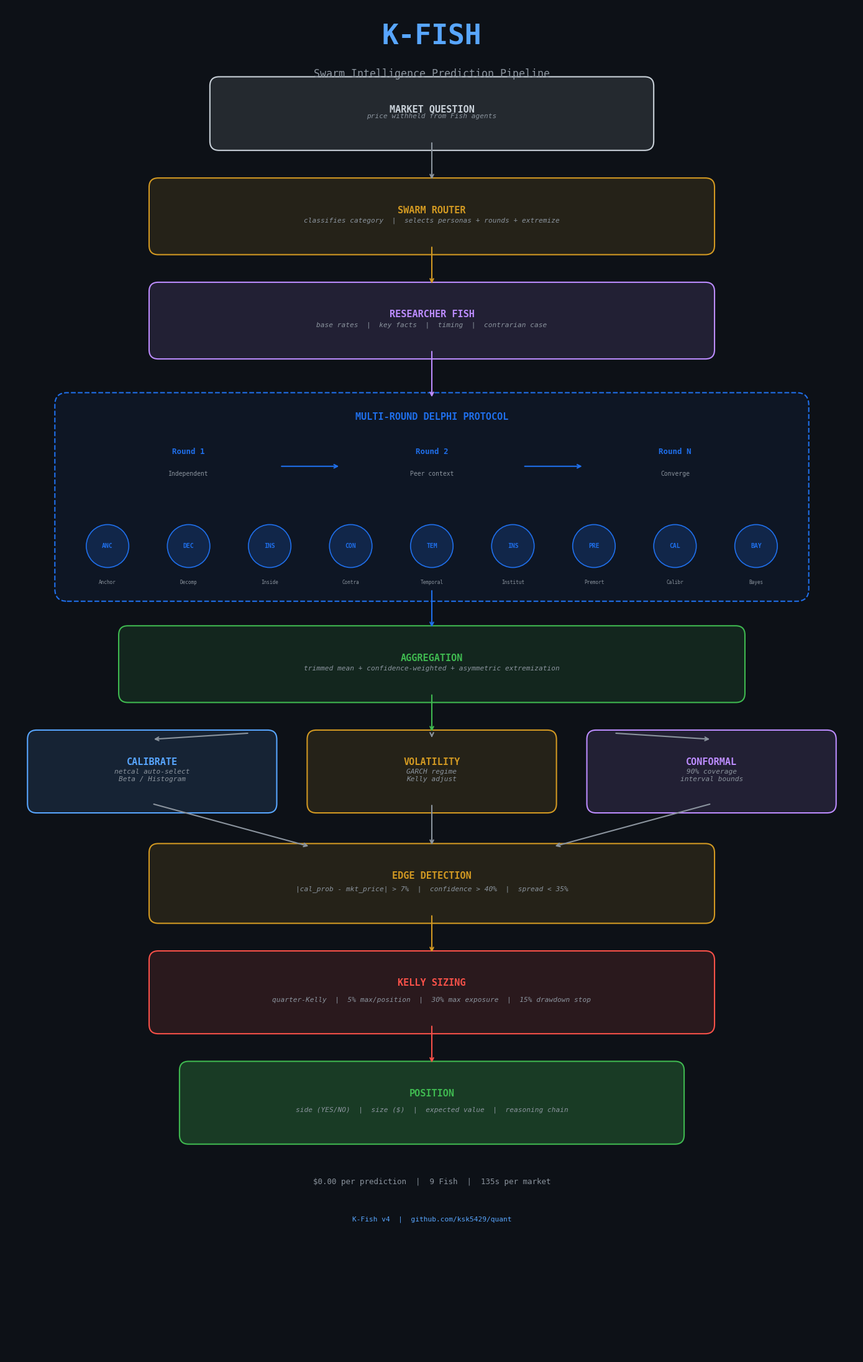

The script that saved this image: (Note: this script raises an exception after producing the figure.)
"""Generate K-Fish pipeline diagram as high-resolution PNG for GitHub README."""

import matplotlib
matplotlib.use('Agg')
import matplotlib.pyplot as plt
import matplotlib.patches as mpatches
from matplotlib.patches import FancyBboxPatch, FancyArrowPatch
import numpy as np

fig, ax = plt.subplots(1, 1, figsize=(14, 22))
ax.set_xlim(0, 14)
ax.set_ylim(0, 22)
ax.axis('off')
fig.patch.set_facecolor('#0d1117')  # GitHub dark mode

# ── Colors ──
C_BG = '#0d1117'
C_BOX = '#161b22'
C_BORDER = '#30363d'
C_ACCENT = '#58a6ff'  # blue
C_GREEN = '#3fb950'
C_ORANGE = '#d29922'
C_RED = '#f85149'
C_PURPLE = '#bc8cff'
C_TEXT = '#c9d1d9'
C_TEXT_DIM = '#8b949e'
C_FISH = '#1f6feb'

def draw_box(x, y, w, h, title, subtitle="", color=C_ACCENT, filled=False):
    bg = color + '20' if not filled else color + '40'
    box = FancyBboxPatch((x, y), w, h,
        boxstyle="round,pad=0.15",
        facecolor=bg, edgecolor=color, linewidth=1.5)
    ax.add_patch(box)
    ax.text(x + w/2, y + h - 0.3, title,
        ha='center', va='top', fontsize=11, fontweight='bold',
        color=color, fontfamily='monospace')
    if subtitle:
        ax.text(x + w/2, y + 0.35, subtitle,
            ha='center', va='bottom', fontsize=8,
            color=C_TEXT_DIM, fontfamily='monospace',
            style='italic')

def draw_arrow(x1, y1, x2, y2, color=C_TEXT_DIM):
    ax.annotate('', xy=(x2, y2), xytext=(x1, y1),
        arrowprops=dict(arrowstyle='->', color=color, lw=1.5))

def draw_fish_row(y_center, labels, color=C_FISH):
    n = len(labels)
    spacing = 12.0 / n
    x_start = 1.0 + spacing / 2
    for i, label in enumerate(labels):
        x = x_start + i * spacing
        circle = plt.Circle((x, y_center), 0.35,
            facecolor=color + '30', edgecolor=color, linewidth=1.2)
        ax.add_patch(circle)
        # Split label into short form
        short = label[:3].upper()
        ax.text(x, y_center, short,
            ha='center', va='center', fontsize=7, fontweight='bold',
            color=color, fontfamily='monospace')
        ax.text(x, y_center - 0.55, label,
            ha='center', va='top', fontsize=5.5,
            color=C_TEXT_DIM, fontfamily='monospace')

# ── Title ──
ax.text(7, 21.5, 'K-FISH', ha='center', va='center',
    fontsize=32, fontweight='bold', color=C_ACCENT, fontfamily='monospace')
ax.text(7, 20.9, 'Swarm Intelligence Prediction Pipeline',
    ha='center', va='center', fontsize=12, color=C_TEXT_DIM, fontfamily='monospace')

# ── Step 1: Market Question ──
draw_box(3.5, 19.8, 7, 0.9, 'MARKET QUESTION', 'price withheld from Fish agents', C_TEXT)
draw_arrow(7, 19.8, 7, 19.15, C_TEXT_DIM)

# ── Step 2: SwarmRouter ──
draw_box(2.5, 18.1, 9, 0.95,
    'SWARM ROUTER',
    'classifies category  |  selects personas + rounds + extremize',
    C_ORANGE)
draw_arrow(7, 18.1, 7, 17.45, C_ORANGE)

# ── Step 3: Researcher ──
draw_box(2.5, 16.4, 9, 0.95,
    'RESEARCHER FISH',
    'base rates  |  key facts  |  timing  |  contrarian case',
    C_PURPLE)
draw_arrow(7, 16.4, 7, 15.6, C_PURPLE)

# ── Step 4: Delphi rounds ──
# Round box background
round_bg = FancyBboxPatch((1.0, 12.5), 12, 3.0,
    boxstyle="round,pad=0.2",
    facecolor=C_FISH + '10', edgecolor=C_FISH, linewidth=1.5, linestyle='--')
ax.add_patch(round_bg)
ax.text(7, 15.3, 'MULTI-ROUND DELPHI PROTOCOL',
    ha='center', va='center', fontsize=11, fontweight='bold',
    color=C_FISH, fontfamily='monospace')

# Round 1
ax.text(3, 14.7, 'Round 1', ha='center', fontsize=9, fontweight='bold', color=C_FISH, fontfamily='monospace')
ax.text(3, 14.35, 'Independent', ha='center', fontsize=7, color=C_TEXT_DIM, fontfamily='monospace')

# Round 2
ax.text(7, 14.7, 'Round 2', ha='center', fontsize=9, fontweight='bold', color=C_FISH, fontfamily='monospace')
ax.text(7, 14.35, 'Peer context', ha='center', fontsize=7, color=C_TEXT_DIM, fontfamily='monospace')

# Round N
ax.text(11, 14.7, 'Round N', ha='center', fontsize=9, fontweight='bold', color=C_FISH, fontfamily='monospace')
ax.text(11, 14.35, 'Converge', ha='center', fontsize=7, color=C_TEXT_DIM, fontfamily='monospace')

# Arrows between rounds
draw_arrow(4.5, 14.5, 5.5, 14.5, C_FISH)
draw_arrow(8.5, 14.5, 9.5, 14.5, C_FISH)

# Fish circles
fish_names = ['Anchor', 'Decomp', 'Inside', 'Contra', 'Temporal',
              'Institut', 'Premort', 'Calibr', 'Bayes']
draw_fish_row(13.2, fish_names)

draw_arrow(7, 12.5, 7, 11.85, C_FISH)

# ── Step 5: Aggregation ──
draw_box(2.0, 10.8, 10, 0.95,
    'AGGREGATION',
    'trimmed mean + confidence-weighted + asymmetric extremization',
    C_GREEN)
draw_arrow(7, 10.8, 7, 10.15, C_GREEN)

# ── Step 6: Three parallel boxes ──
draw_box(0.5, 9.0, 3.8, 1.05, 'CALIBRATE', 'netcal auto-select\nBeta / Histogram', C_ACCENT)
draw_box(5.1, 9.0, 3.8, 1.05, 'VOLATILITY', 'GARCH regime\nKelly adjust', C_ORANGE)
draw_box(9.7, 9.0, 3.8, 1.05, 'CONFORMAL', '90% coverage\ninterval bounds', C_PURPLE)

# Arrows from aggregation to parallel
draw_arrow(4, 10.15, 2.4, 10.05, C_TEXT_DIM)
draw_arrow(7, 10.15, 7, 10.05, C_TEXT_DIM)
draw_arrow(10, 10.15, 11.6, 10.05, C_TEXT_DIM)

# Arrows from parallel down
draw_arrow(2.4, 9.0, 5, 8.3, C_TEXT_DIM)
draw_arrow(7, 9.0, 7, 8.3, C_TEXT_DIM)
draw_arrow(11.6, 9.0, 9, 8.3, C_TEXT_DIM)

# ── Step 7: Edge Detection ──
draw_box(2.5, 7.2, 9, 1.0,
    'EDGE DETECTION',
    '|cal_prob - mkt_price| > 7%  |  confidence > 40%  |  spread < 35%',
    C_ORANGE)
draw_arrow(7, 7.2, 7, 6.55, C_ORANGE)

# ── Step 8: Kelly Sizing ──
draw_box(2.5, 5.4, 9, 1.05,
    'KELLY SIZING',
    'quarter-Kelly  |  5% max/position  |  30% max exposure  |  15% drawdown stop',
    C_RED)
draw_arrow(7, 5.4, 7, 4.75, C_RED)

# ── Step 9: Position ──
draw_box(3.0, 3.6, 8, 1.05,
    'POSITION',
    'side (YES/NO)  |  size ($)  |  expected value  |  reasoning chain',
    C_GREEN, filled=True)

# ── Footer ──
ax.text(7, 2.8, '$0.00 per prediction  |  9 Fish  |  135s per market',
    ha='center', fontsize=9, color=C_TEXT_DIM, fontfamily='monospace')

ax.text(7, 2.2, 'K-Fish v4  |  github.com/ksk5429/quant',
    ha='center', fontsize=8, color=C_ACCENT, fontfamily='monospace')

# ── Save ──
plt.tight_layout()
fig.savefig('docs/pipeline_diagram.png', dpi=200, bbox_inches='tight',
    facecolor=C_BG, edgecolor='none')
fig.savefig('docs/pipeline_diagram_light.png', dpi=200, bbox_inches='tight',
    facecolor='white', edgecolor='none')
print('Saved: docs/pipeline_diagram.png (dark) + pipeline_diagram_light.png (light)')
